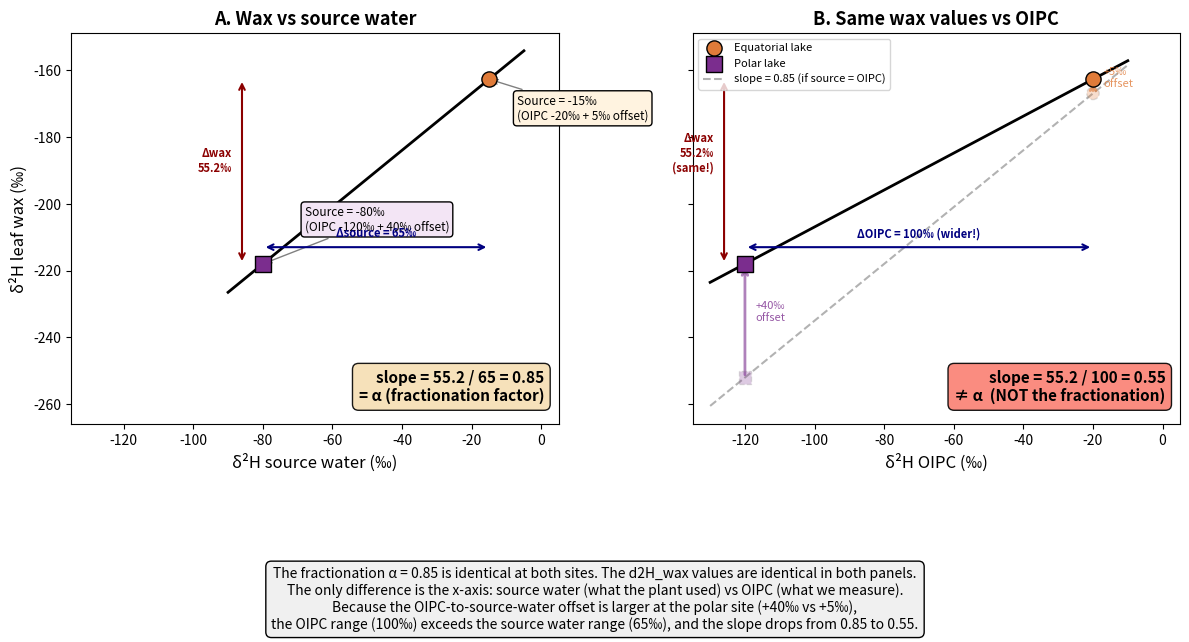

Reproduce this figure in Python. (Note: this script raises an exception after producing the figure.)
"""
slope_demonstration_v3.py
The simplest possible demonstration that the regression slope of d2H_wax vs OIPC
is not the fractionation factor.

Two-site arithmetic: same fractionation (alpha = 0.85), same wax values,
different x-axis (source water vs OIPC) → different slopes.
No statistics, no models — just division.
"""

import numpy as np
import matplotlib.pyplot as plt
import matplotlib.patches as patches
from pathlib import Path

# ─── The two sites ───
ALPHA = 0.85
EPSILON = (ALPHA - 1) * 1000  # -150

sites = {
    "Equatorial lake": {
        "oipc": -20,
        "gs_offset": 5,  # small growing season offset
    },
    "Polar lake": {
        "oipc": -120,
        "gs_offset": 40,  # large: summer precip >> annual mean
    },
}

for name, s in sites.items():
    s["source"] = s["oipc"] + s["gs_offset"]
    s["wax"] = ALPHA * s["source"] + EPSILON

eq = sites["Equatorial lake"]
po = sites["Polar lake"]

wax_range = eq["wax"] - po["wax"]
source_range = eq["source"] - po["source"]
oipc_range = eq["oipc"] - po["oipc"]

slope_vs_source = wax_range / source_range
slope_vs_oipc = wax_range / oipc_range

print(f"Equatorial: OIPC={eq['oipc']}  source={eq['source']}  wax={eq['wax']:.1f}")
print(f"Polar:      OIPC={po['oipc']}  source={po['source']}  wax={po['wax']:.1f}")
print(f"d2H_wax range: {wax_range:.2f}")
print(f"Source water range: {source_range}  → slope = {slope_vs_source:.3f}")
print(f"OIPC range: {oipc_range}  → slope = {slope_vs_oipc:.3f}")

# ─── Figure: 2 panels ───
fig, axes = plt.subplots(1, 2, figsize=(12, 5.5), sharey=True)

marker_props = dict(s=120, zorder=5, edgecolors="black", linewidths=1)

# ─── Panel A: d2H_wax vs source water ───
ax = axes[0]

ax.scatter(eq["source"], eq["wax"], c="#e07b39", marker="o",
           label="Equatorial lake", **marker_props)
ax.scatter(po["source"], po["wax"], c="#7b2d8e", marker="s",
           label="Polar lake", **marker_props)

# Regression line
x_range = np.array([po["source"] - 10, eq["source"] + 10])
ax.plot(x_range, ALPHA * x_range + EPSILON, "k-", lw=2, zorder=3)

# Annotations
ax.annotate(f'Source = {eq["source"]}‰\n(OIPC {eq["oipc"]}‰ + {eq["gs_offset"]}‰ offset)',
            xy=(eq["source"], eq["wax"]), xytext=(eq["source"] + 8, eq["wax"] - 12),
            fontsize=8.5, arrowprops=dict(arrowstyle="->", color="gray"),
            bbox=dict(boxstyle="round,pad=0.3", facecolor="#fff3e0"))

ax.annotate(f'Source = {po["source"]}‰\n(OIPC {po["oipc"]}‰ + {po["gs_offset"]}‰ offset)',
            xy=(po["source"], po["wax"]), xytext=(po["source"] + 12, po["wax"] + 10),
            fontsize=8.5, arrowprops=dict(arrowstyle="->", color="gray"),
            bbox=dict(boxstyle="round,pad=0.3", facecolor="#f3e5f5"))

# Range bracket (vertical)
ax.annotate("", xy=(po["source"] - 6, po["wax"]),
            xytext=(po["source"] - 6, eq["wax"]),
            arrowprops=dict(arrowstyle="<->", color="darkred", lw=1.5))
ax.text(po["source"] - 9, (eq["wax"] + po["wax"]) / 2,
        f"Δwax\n{wax_range:.1f}‰", fontsize=8, ha="right", color="darkred",
        fontweight="bold")

# Range bracket (horizontal)
ax.annotate("", xy=(po["source"], po["wax"] + 5),
            xytext=(eq["source"], po["wax"] + 5),
            arrowprops=dict(arrowstyle="<->", color="navy", lw=1.5))
ax.text((eq["source"] + po["source"]) / 2, po["wax"] + 8,
        f"Δsource = {source_range}‰", fontsize=8, ha="center", color="navy",
        fontweight="bold")

ax.set_xlabel("δ²H source water (‰)", fontsize=12)
ax.set_ylabel("δ²H leaf wax (‰)", fontsize=12)
ax.set_title("A. Wax vs source water", fontsize=13, fontweight="bold")
ax.text(0.97, 0.05, f"slope = {wax_range:.1f} / {source_range} = {slope_vs_source:.2f}\n= α (fractionation factor)",
        transform=ax.transAxes, ha="right", va="bottom", fontsize=11,
        bbox=dict(boxstyle="round,pad=0.4", facecolor="wheat", alpha=0.9),
        fontweight="bold")

ax.set_xlim(-135, 5)

# ─── Panel B: d2H_wax vs OIPC ───
ax = axes[1]

ax.scatter(eq["oipc"], eq["wax"], c="#e07b39", marker="o",
           label="Equatorial lake", **marker_props)
ax.scatter(po["oipc"], po["wax"], c="#7b2d8e", marker="s",
           label="Polar lake", **marker_props)

# Regression line through the two points
slope_line = slope_vs_oipc
int_line = eq["wax"] - slope_line * eq["oipc"]
x_range = np.array([po["oipc"] - 10, eq["oipc"] + 10])
ax.plot(x_range, slope_line * x_range + int_line, "k-", lw=2, zorder=3)

# Also show where the points WOULD be if source = OIPC (ghost points)
eq_ghost_wax = ALPHA * eq["oipc"] + EPSILON
po_ghost_wax = ALPHA * po["oipc"] + EPSILON
ax.scatter(eq["oipc"], eq_ghost_wax, c="#e07b39", marker="o", s=80, alpha=0.25,
           edgecolors="gray", linestyles="dashed", zorder=4)
ax.scatter(po["oipc"], po_ghost_wax, c="#7b2d8e", marker="s", s=80, alpha=0.25,
           edgecolors="gray", linestyles="dashed", zorder=4)

# Ghost regression line (slope = 0.85)
ax.plot(x_range, ALPHA * x_range + EPSILON, "k--", lw=1.5, alpha=0.3, zorder=2,
        label="slope = 0.85 (if source = OIPC)")

# Arrows from ghost to actual (showing the offset effect)
ax.annotate("", xy=(eq["oipc"], eq["wax"]),
            xytext=(eq["oipc"], eq_ghost_wax),
            arrowprops=dict(arrowstyle="->", color="#e07b39", lw=2, alpha=0.6))
ax.text(eq["oipc"] + 3, (eq["wax"] + eq_ghost_wax) / 2,
        f"+{eq['gs_offset']}‰\noffset", fontsize=8, color="#e07b39", alpha=0.8)

ax.annotate("", xy=(po["oipc"], po["wax"]),
            xytext=(po["oipc"], po_ghost_wax),
            arrowprops=dict(arrowstyle="->", color="#7b2d8e", lw=2, alpha=0.6))
ax.text(po["oipc"] + 3, (po["wax"] + po_ghost_wax) / 2,
        f"+{po['gs_offset']}‰\noffset", fontsize=8, color="#7b2d8e", alpha=0.8)

# Range bracket (vertical) - same wax range
ax.annotate("", xy=(po["oipc"] - 6, po["wax"]),
            xytext=(po["oipc"] - 6, eq["wax"]),
            arrowprops=dict(arrowstyle="<->", color="darkred", lw=1.5))
ax.text(po["oipc"] - 9, (eq["wax"] + po["wax"]) / 2,
        f"Δwax\n{wax_range:.1f}‰\n(same!)", fontsize=8, ha="right", color="darkred",
        fontweight="bold")

# Range bracket (horizontal) - larger OIPC range
ax.annotate("", xy=(po["oipc"], po["wax"] + 5),
            xytext=(eq["oipc"], po["wax"] + 5),
            arrowprops=dict(arrowstyle="<->", color="navy", lw=1.5))
ax.text((eq["oipc"] + po["oipc"]) / 2, po["wax"] + 8,
        f"ΔOIPC = {oipc_range}‰ (wider!)", fontsize=8, ha="center", color="navy",
        fontweight="bold")

ax.set_xlabel("δ²H OIPC (‰)", fontsize=12)
ax.set_title("B. Same wax values vs OIPC", fontsize=13, fontweight="bold")
ax.text(0.97, 0.05, f"slope = {wax_range:.1f} / {oipc_range} = {slope_vs_oipc:.2f}\n≠ α  (NOT the fractionation)",
        transform=ax.transAxes, ha="right", va="bottom", fontsize=11,
        bbox=dict(boxstyle="round,pad=0.4", facecolor="salmon", alpha=0.9),
        fontweight="bold")
ax.legend(fontsize=8, loc="upper left")

ax.set_xlim(-135, 5)

# Bottom annotation
fig.text(0.5, -0.04,
         "The fractionation α = 0.85 is identical at both sites. The d2H_wax values are identical in both panels.\n"
         "The only difference is the x-axis: source water (what the plant used) vs OIPC (what we measure).\n"
         "Because the OIPC-to-source-water offset is larger at the polar site (+40‰ vs +5‰),\n"
         "the OIPC range (100‰) exceeds the source water range (65‰), and the slope drops from 0.85 to 0.55.",
         ha="center", va="top", fontsize=10, style="italic",
         bbox=dict(boxstyle="round,pad=0.4", facecolor="#f0f0f0"))

plt.tight_layout()
plt.subplots_adjust(bottom=0.22)

outpath = Path("/Users/abradley/Desktop/proxy_uncertainty/_leafwax_paper/"
               "_for_GCA/validation_scripts/slope_demonstration_v3.png")
plt.savefig(outpath, dpi=200, bbox_inches="tight")
print(f"\nFigure saved to {outpath}")
